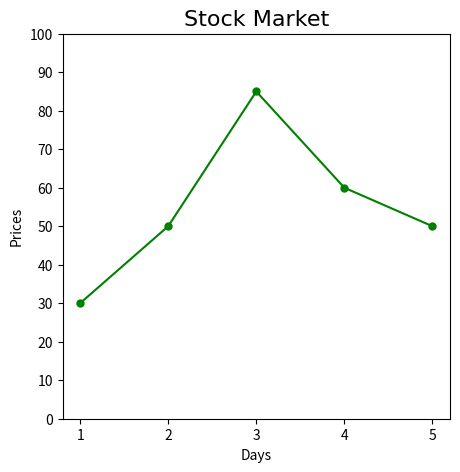

The matplotlib source for this figure:
import matplotlib.pyplot as plt

FONT_DICT = {
    'fontname': 'Comic Sans MS',
    'weight': 'normal',
    'size': 16,
}

# Toolbar remove
plt.rcParams['toolbar'] = 'None'

x_values = [1, 2, 3, 4, 5]
y_values = [30, 50, 85, 60, 50]

# graph resize
plt.figure(figsize=(5, 5))

plt.plot(x_values, y_values, color="green", marker=".", markersize="10")
plt.title("Stock Market", fontdict=FONT_DICT)
plt.xlabel("Days")
plt.ylabel("Prices")

plt.xticks([1, 2, 3, 4, 5])
plt.yticks([0, 10, 20, 30, 40, 50, 60, 70, 80, 90, 100])
plt.show()
